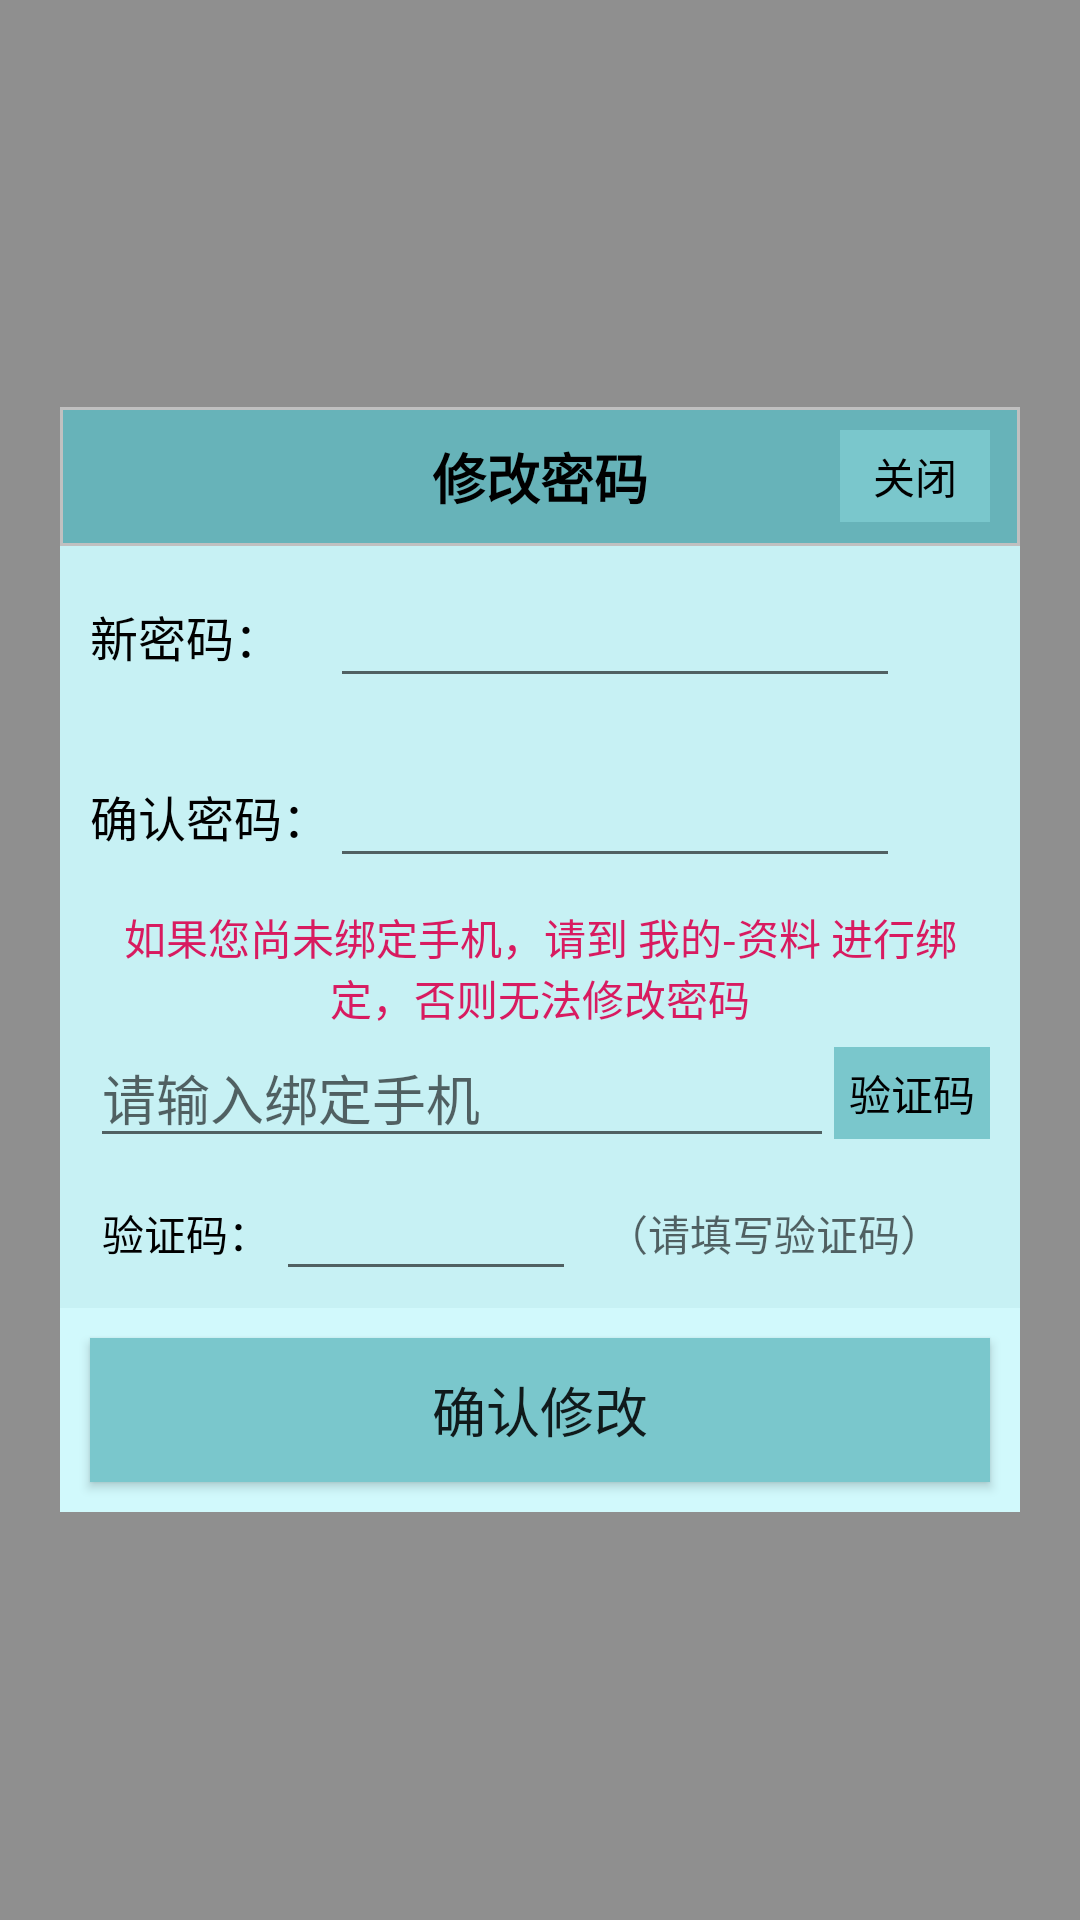

Write the Android layout XML for this screen, with the resource values it uses.
<!-- AndroidManifest.xml: activity theme ActStyle -->
<!-- res/layout/activity_updatepwd.xml -->
<?xml version="1.0" encoding="utf-8"?>
<LinearLayout xmlns:android="http://schemas.android.com/apk/res/android"
    xmlns:app="http://schemas.android.com/apk/res-auto"
    xmlns:tools="http://schemas.android.com/tools"
    android:layout_width="match_parent"
    android:layout_height="match_parent"
    android:background="#40000000"
    android:gravity="center"
    tools:context=".view.activity.UpdatePwdActivity">
    <LinearLayout
        android:layout_width="match_parent"
        android:layout_height="wrap_content"
        android:layout_margin="20dp"
        android:orientation="vertical">
        <RelativeLayout
            android:layout_width="match_parent"
            android:layout_height="match_parent"
            android:background="@drawable/update_pwd_title_bg"
            >
            <TextView
                android:layout_width="wrap_content"
                android:layout_height="wrap_content"
                android:layout_centerInParent="true"
                android:gravity="center"
                android:layout_margin="10dp"
                android:textColor="@color/colorBlack"
                android:text="修改密码"
                android:textStyle="bold"
                android:textSize="18sp" />
            <TextView
                android:id="@+id/tv_update_back"
                android:layout_width="50dp"
                android:layout_height="wrap_content"
                android:layout_alignParentEnd="true"
                android:layout_centerVertical="true"
                android:layout_marginEnd="10dp"
                android:background="@drawable/login_background_button"
                android:gravity="center"
                android:padding="5dp"
                android:text="关闭"
                android:textColor="@color/colorBlack" />
        </RelativeLayout>
        <LinearLayout
            android:layout_width="match_parent"
            android:layout_height="wrap_content"
            android:background="@color/colorLightBlue2"
            android:orientation="vertical"
            >

            <LinearLayout
                android:layout_width="match_parent"
                android:layout_height="60dp"
                android:orientation="horizontal">

                <TextView
                    android:layout_width="80dp"
                    android:layout_height="wrap_content"
                    android:layout_gravity="center_vertical"
                    android:layout_marginStart="10dp"
                    android:textColor="@color/colorBlack"
                    android:text="新密码："
                    android:textSize="16sp"
                    />

                <EditText
                    android:id="@+id/et_update_password1"
                    android:layout_width="0dp"
                    android:layout_height="wrap_content"
                    android:layout_gravity="center_vertical"
                    android:inputType="numberPassword"
                    android:layout_weight="1" />

                <ImageView
                    android:id="@+id/iv_update_lock"
                    android:layout_width="25dp"
                    android:layout_height="25dp"
                    android:layout_gravity="center"
                    android:layout_marginStart="5dp"
                    android:layout_marginEnd="10dp"
                    android:background="@mipmap/ic_secure"
                    android:padding="5dp" />
            </LinearLayout>
            <LinearLayout
                android:layout_width="match_parent"
                android:layout_height="60dp"
                android:orientation="horizontal">

                <TextView
                    android:layout_width="80dp"
                    android:layout_height="wrap_content"
                    android:layout_gravity="center_vertical"
                    android:layout_marginStart="10dp"
                    android:textColor="@color/colorBlack"
                    android:text="确认密码："
                    android:textSize="16sp"
                    />

                <EditText
                    android:id="@+id/et_update_password2"
                    android:layout_width="0dp"
                    android:layout_height="wrap_content"
                    android:layout_gravity="center_vertical"
                    android:inputType="numberPassword"
                    android:layout_weight="1"
                    android:layout_marginEnd="40dp"
                    />

            </LinearLayout>
        </LinearLayout>
        <TextView
            android:id="@+id/tv_update_tips"
            android:layout_width="match_parent"
            android:layout_height="wrap_content"
            android:gravity="center"
            android:paddingStart="10dp"
            android:paddingEnd="10dp"
            android:text="如果您尚未绑定手机，请到 我的-资料 进行绑定，否则无法修改密码"
            android:background="@color/colorLightBlue2"
            android:textColor="@color/colorAccent"

            />
        <LinearLayout
            android:layout_width="match_parent"
            android:layout_height="wrap_content"
            android:background="@color/colorLightBlue2"
            android:orientation="horizontal"
            >
            <EditText
                android:id="@+id/et_update_phoneNum"
                android:layout_width="0dp"
                android:layout_height="wrap_content"
                android:layout_gravity="center_vertical"
                android:layout_marginStart="10dp"
                android:layout_weight="0.8"
                android:inputType="phone"
                android:hint="请输入绑定手机"
                />
            <TextView
                android:id="@+id/tv_update_get_yzm"
                android:layout_width="wrap_content"
                android:layout_height="wrap_content"
                android:layout_gravity="center"
                android:layout_marginEnd="10dp"
                android:textSize="14sp"
                android:padding="5dp"
                android:background="@drawable/login_background_button"
                android:textColor="@color/colorBlack"
                android:text="验证码"/>
        </LinearLayout>
        <LinearLayout
            android:layout_width="match_parent"
            android:layout_height="50dp"
            android:background="@color/colorLightBlue2"
            android:orientation="horizontal"
            >
            <TextView
                android:layout_width="wrap_content"
                android:layout_height="wrap_content"
                android:layout_marginStart="12dp"
                android:layout_gravity="center"
                android:textSize="14sp"
                android:textColor="#000"
                android:padding="2dp"
                android:text="验证码："/>
            <EditText
                android:id="@+id/et_update_yzm"
                android:layout_width="100dp"
                android:layout_height="wrap_content"
                android:textSize="16sp"
                android:layout_marginEnd="10dp"
                android:layout_gravity="center"
                android:gravity="center"
                android:inputType="number"
                android:text=""/>
            <TextView
                android:id="@+id/tv_code_tip"
                android:layout_width="wrap_content"
                android:layout_height="wrap_content"
                android:layout_gravity="center"
                android:gravity="center"
                android:hint="（请填写验证码）"
                />
            <View
                android:layout_width="0dp"
                android:layout_height="wrap_content"
                android:layout_weight="1"/>

        </LinearLayout>
        <LinearLayout
            android:layout_width="match_parent"
            android:layout_height="wrap_content"
            android:background="@color/colorLightBlue"
            >
            <Button
                android:id="@+id/bt_update_sure_and_login"
                android:layout_width="match_parent"
                android:layout_height="wrap_content"
                android:layout_gravity="center"
                android:background="@drawable/login_background_button"
                android:text="确认修改"
                android:textSize="18sp"
                android:layout_margin="10dp"
                android:padding="3dp" />

        </LinearLayout>

    </LinearLayout>
</LinearLayout>
<!-- resources referenced by this layout -->
<resources>
  <color name="colorAccent">#D81B60</color>
  <color name="colorBlack">#000000</color>
  <color name="colorLightBlue">#d1f9fc</color>
  <color name="colorLightBlue2">#c7f1f4</color>
  <!-- drawable login_background_button (drawable) -->
  <?xml version="1.0" encoding="utf-8"?>
  <selector xmlns:android="http://schemas.android.com/apk/res/android">
  
      
      <item android:state_pressed="true" >
          <shape>
              <solid android:color="#4d9a9f"/>
          </shape>
      </item>
      <item android:state_pressed="false" >
          <shape>
              <solid android:color="#7ac7cc"/>
          </shape>
      </item>
  
  
  </selector>
  <!-- drawable update_pwd_title_bg (drawable) -->
  <?xml version="1.0" encoding="utf-8"?>
  <shape xmlns:android="http://schemas.android.com/apk/res/android">
  
      <corners android:radius="0dp"/>
  
      <stroke android:color="#c0c0c0" android:width="1dp"/>
      <solid android:color="@color/colorLightBlue3"/>
  
  </shape>
  <style name="ActStyle" parent="Theme.AppCompat.Light.NoActionBar">
          
          <item name="android:windowBackground">@color/transparent_background</item>
          <item name="android:windowNoTitle">true</item>
          <item name="android:windowIsTranslucent">true</item>
          <item name="android:windowAnimationStyle">@android:style/Animation.Translucent</item>
  
          
          <item name="android:windowLightStatusBar" tools:targetApi="m">true</item>
          
          <item name="android:statusBarColor" tools:targetApi="lollipop">@color/colorLightBlue8</item>
          
          
          
          
      </style>
  <color name="colorLightBlue3">#67b3b9</color>
  <color name="transparent_background">#40000000</color>
  <color name="colorLightBlue8">#c7f1f4</color>
</resources>
